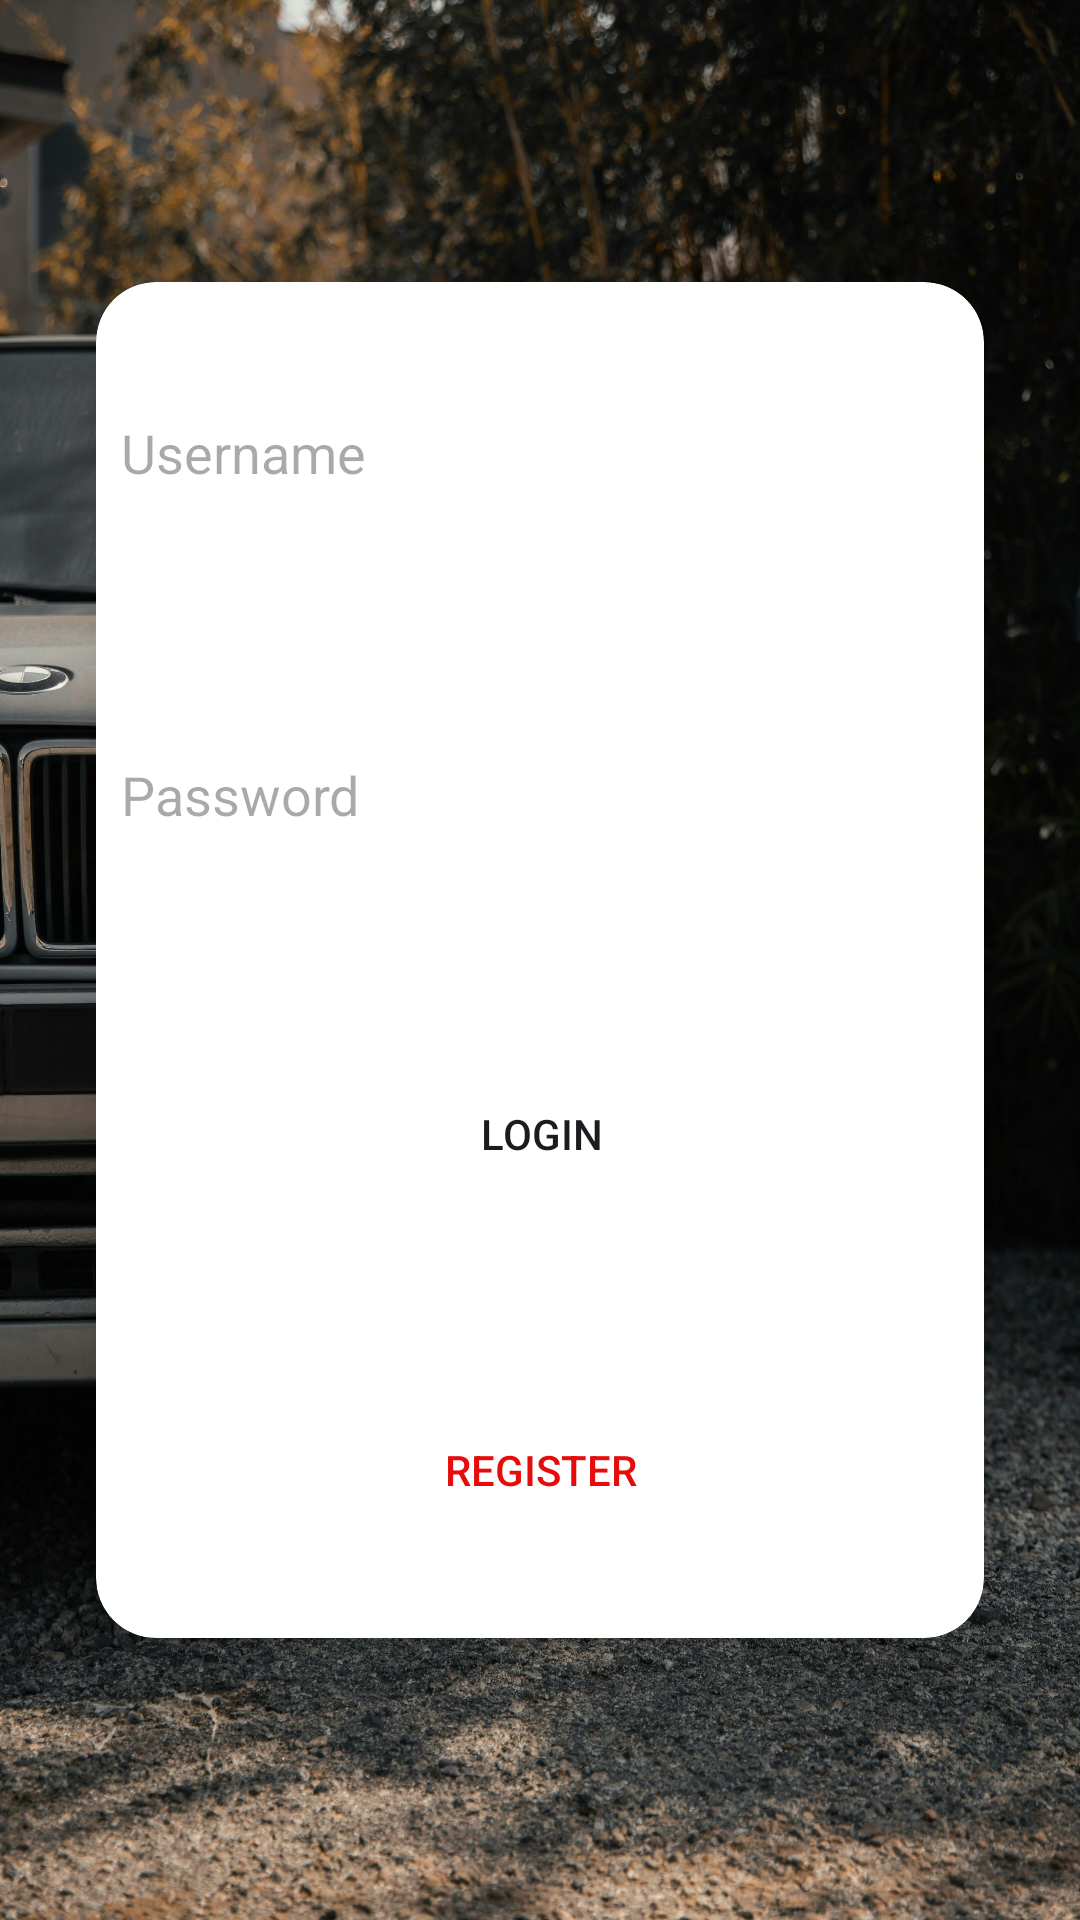

Write the Android layout XML for this screen, with the resource values it uses.
<!-- AndroidManifest.xml: application theme Theme.GetMeHelp -->
<!-- res/layout/activity_login.xml -->
<?xml version="1.0" encoding="utf-8"?>
<androidx.constraintlayout.widget.ConstraintLayout xmlns:android="http://schemas.android.com/apk/res/android"
    xmlns:app="http://schemas.android.com/apk/res-auto"
    xmlns:tools="http://schemas.android.com/tools"
    android:layout_width="match_parent"
    android:layout_height="match_parent"
    android:background="@drawable/rrr"
    tools:context=".login">


    <androidx.cardview.widget.CardView
        android:layout_width="match_parent"
        android:layout_height="wrap_content"
        android:layout_marginStart="32dp"
        android:layout_marginTop="32dp"
        android:layout_marginEnd="32dp"
        android:layout_marginBottom="32dp"
        app:cardCornerRadius="20dp"
        app:cardElevation="20dp"
        app:layout_constraintBottom_toBottomOf="parent"
        app:layout_constraintEnd_toEndOf="parent"
        app:layout_constraintStart_toStartOf="parent"
        app:layout_constraintTop_toTopOf="parent">

        <androidx.constraintlayout.widget.ConstraintLayout
            android:layout_width="match_parent"
            android:layout_height="match_parent">

            <EditText
                android:id="@+id/editTextTextPersonName"
                android:layout_width="300dp"
                android:layout_height="50dp"
                android:layout_marginStart="32dp"
                android:layout_marginTop="32dp"
                android:layout_marginEnd="32dp"
                android:layout_marginBottom="32dp"
                android:background="@drawable/roundedit"
                android:ems="10"
                android:hint="Username"
                android:inputType="textPersonName"
                android:padding="10dp"
                app:layout_constraintBottom_toTopOf="@+id/editTextTextPersonName2"
                app:layout_constraintEnd_toEndOf="parent"
                app:layout_constraintStart_toStartOf="parent"
                app:layout_constraintTop_toTopOf="parent" />

            <EditText
                android:id="@+id/editTextTextPersonName2"
                android:layout_width="300dp"
                android:layout_height="50dp"
                android:layout_marginStart="32dp"
                android:layout_marginTop="32dp"
                android:layout_marginEnd="32dp"
                android:layout_marginBottom="32dp"
                android:background="@drawable/roundedit"
                android:ems="10"
                android:hint="Password"
                android:inputType="textPersonName"
                android:padding="10dp"
                app:layout_constraintBottom_toTopOf="@+id/button"
                app:layout_constraintEnd_toEndOf="parent"
                app:layout_constraintStart_toStartOf="parent"
                app:layout_constraintTop_toBottomOf="@+id/editTextTextPersonName" />

            <Button
                android:id="@+id/button"
                android:layout_width="300dp"
                android:layout_height="wrap_content"
                android:layout_marginStart="32dp"
                android:layout_marginTop="32dp"
                android:layout_marginEnd="32dp"
                android:layout_marginBottom="32dp"
                android:background="@drawable/roundedit"
                android:padding="10dp"
                android:text="login"
                app:layout_constraintBottom_toTopOf="@+id/button16"
                app:layout_constraintEnd_toEndOf="parent"
                app:layout_constraintStart_toStartOf="parent"
                app:layout_constraintTop_toBottomOf="@+id/editTextTextPersonName2" />

            <Button
                android:id="@+id/button16"
                android:layout_width="300dp"
                android:layout_height="wrap_content"
                android:layout_marginStart="32dp"
                android:layout_marginTop="32dp"
                android:layout_marginEnd="32dp"
                android:layout_marginBottom="32dp"
                android:background="@drawable/roundedit"
                android:backgroundTint="#E40E0E"
                android:backgroundTintMode="multiply"
                android:padding="10dp"
                android:text="REGISTER"
                android:textColor="#E60C0C"
                app:layout_constraintBottom_toBottomOf="parent"
                app:layout_constraintEnd_toEndOf="parent"
                app:layout_constraintStart_toStartOf="parent"
                app:layout_constraintTop_toBottomOf="@+id/button" />

        </androidx.constraintlayout.widget.ConstraintLayout>
    </androidx.cardview.widget.CardView>
</androidx.constraintlayout.widget.ConstraintLayout>
<!-- resources referenced by this layout -->
<resources>
  <!-- drawable rrr: jpeg bitmap (drawable, 862174 bytes) -->
  <style name="Theme.GetMeHelp" parent="Theme.Material3.DayNight">
          
          <item name="colorPrimary">@color/purple_500</item>
          <item name="colorOnPrimary">@color/white</item>
          
          <item name="colorSecondary">@color/teal_200</item>
          <item name="colorOnSecondary">@color/black</item>
          
          <item name="android:statusBarColor">?attr/colorPrimary</item>
          
      </style>
  <!-- not gathered from this repository: default colours our renderer supplied (Android Studio template values) -->
  <color name="purple_500">#FF6200EE</color>
  <color name="teal_200">#FF03DAC5</color>
  <color name="black">#FF000000</color>
  <color name="white">#FFFFFFFF</color>
</resources>
